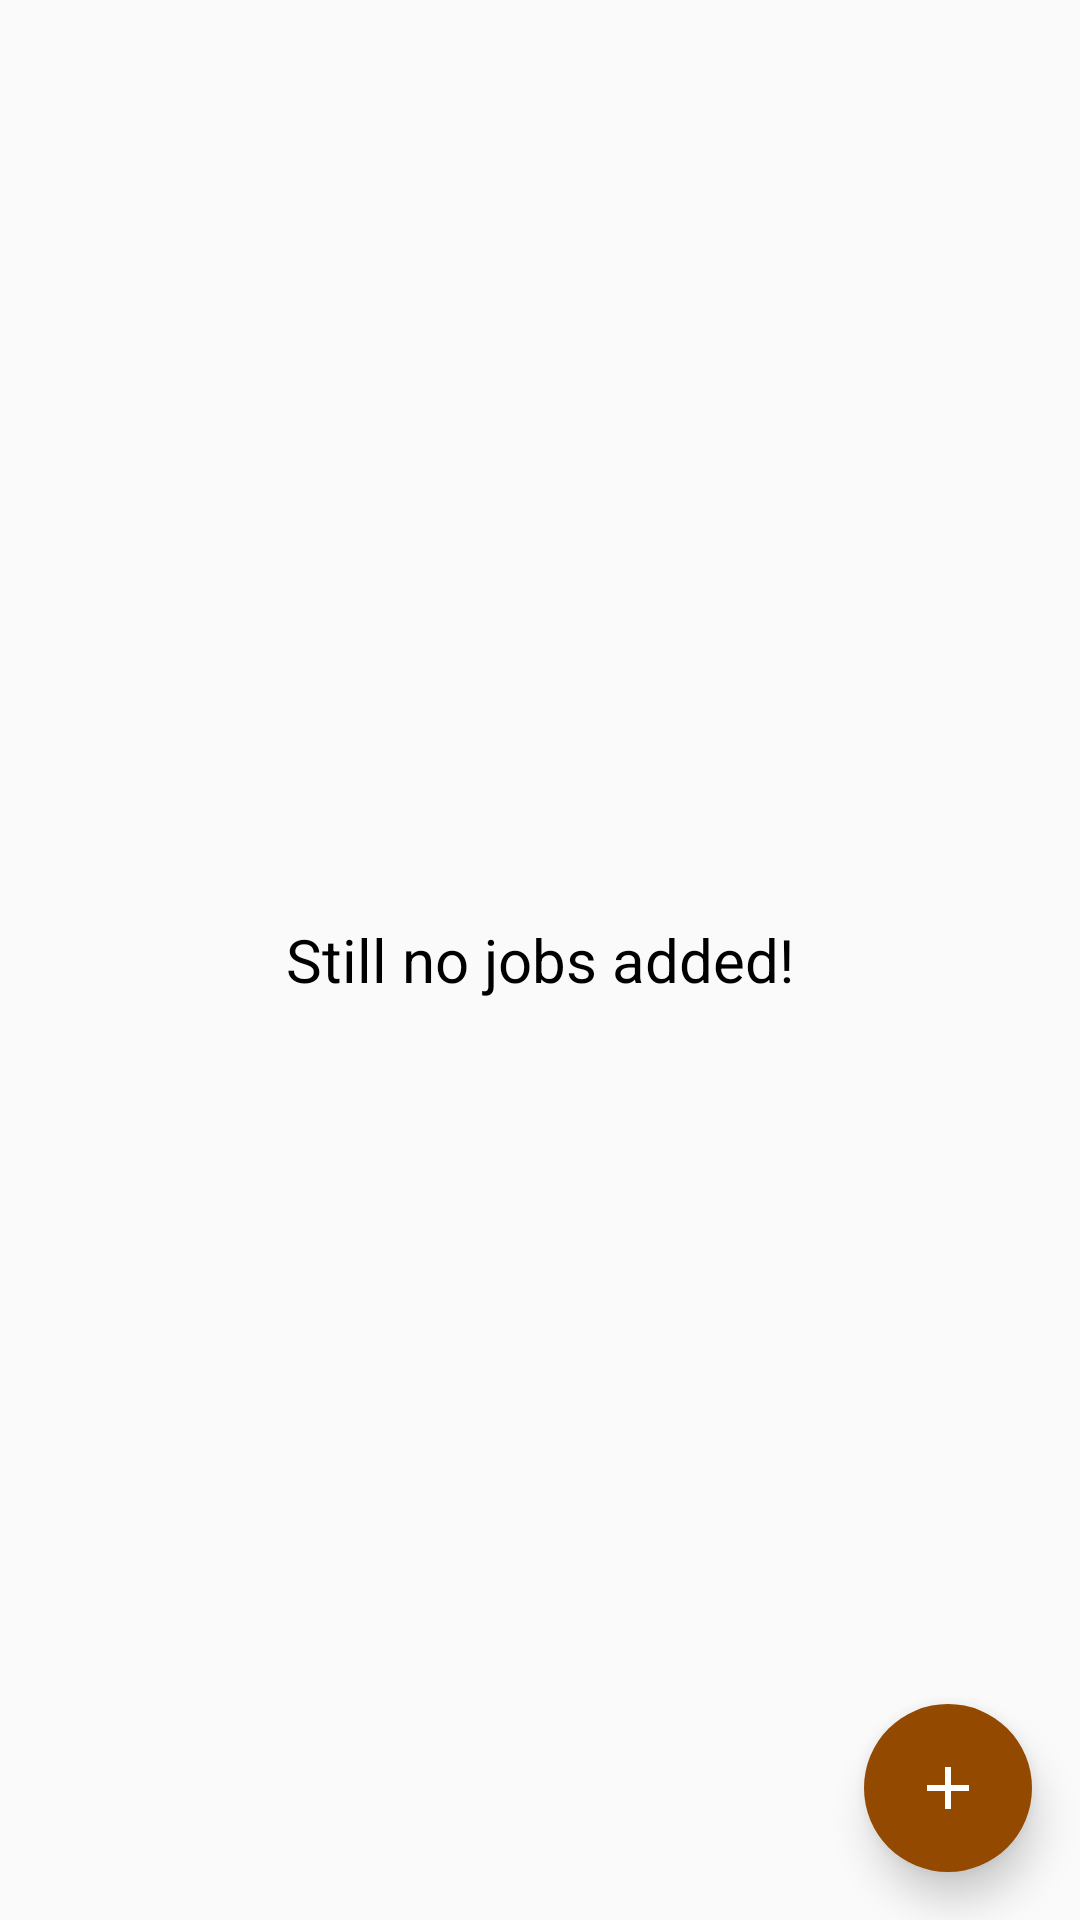

Write the Android layout XML for this screen, with the resource values it uses.
<!-- AndroidManifest.xml: application theme AppTheme -->
<!-- res/layout/activity_main.xml -->
<android.support.v4.widget.DrawerLayout xmlns:android="http://schemas.android.com/apk/res/android"
    xmlns:app="http://schemas.android.com/apk/res-auto"
    android:id="@+id/drawer_layout"
    android:layout_width="match_parent"
    android:layout_height="match_parent">

    
    <FrameLayout
        android:id="@+id/content_frame"
        android:layout_width="match_parent"
        android:layout_height="match_parent" >


            <RelativeLayout
                android:layout_width="match_parent"
                android:layout_height="match_parent">

                <TextView
                    android:textSize="20sp"
                    android:id="@+id/emptyText"
                    android:layout_width="match_parent"
                    android:textColor="#FF000000"
                    android:layout_height="wrap_content"
                    android:gravity="center_horizontal"
                    android:text="@string/noWork"
                    android:textAppearance="?android:attr/textAppearanceLarge"
                    android:layout_centerVertical="true"
                    android:layout_alignParentLeft="true"
                    android:layout_alignParentStart="true"/>

                <ListView
                    android:id="@+id/workList"
                    android:layout_width="match_parent"
                    android:layout_height="match_parent"
                    android:layout_gravity="center"
                    android:layout_alignParentTop="true"
                    android:layout_alignParentLeft="true"
                    android:layout_alignParentStart="true" />

                <android.support.design.widget.FloatingActionButton
                    android:id="@+id/fabAdd"
                    android:layout_width="56dp"
                    android:layout_height="56dp"
                    android:layout_alignParentBottom="true"
                    android:layout_alignParentEnd="true"
                    android:layout_alignParentRight="true"
                    android:src="@drawable/fab_plus"
                    app:backgroundTint="#944900"
                    app:borderWidth="0dp"
                    app:elevation="8dp"
                    app:fabSize="normal"
                    app:pressedTranslationZ="12dp"
                    android:layout_marginEnd="16dp"
                    android:layout_marginRight="16dp"
                    android:layout_marginBottom="16dp" />

            </RelativeLayout>

    </FrameLayout>

    
    <ListView
        android:id="@+id/drawerList"
        android:textColor="#000000"
        android:background="#FFFFFF"
        android:divider="@android:color/darker_gray"
        android:dividerHeight="1dp"
        android:layout_width="240dp"
        android:layout_height="match_parent"
        android:layout_gravity="start" />


</android.support.v4.widget.DrawerLayout>
<!-- resources referenced by this layout -->
<resources>
  <!-- drawable fab_plus (drawable) -->
  <?xml version="1.0" encoding="utf-8"?>
  <vector xmlns:android="http://schemas.android.com/apk/res/android"
      xmlns:tools="http://schemas.android.com/tools"
      android:height="24dp"
      android:width="24dp"
      android:viewportWidth="24"
      android:viewportHeight="24"
      >
      <path android:fillColor="#fff" android:pathData="M19,13H13V19H11V13H5V11H11V5H13V11H19V13Z" />
  </vector>
  <string name="noWork">Still no jobs added!</string>
  <style name="AppTheme" parent="Theme.AppCompat.Light.DarkActionBar">
          
          
  
  
          
          
      </style>
</resources>
